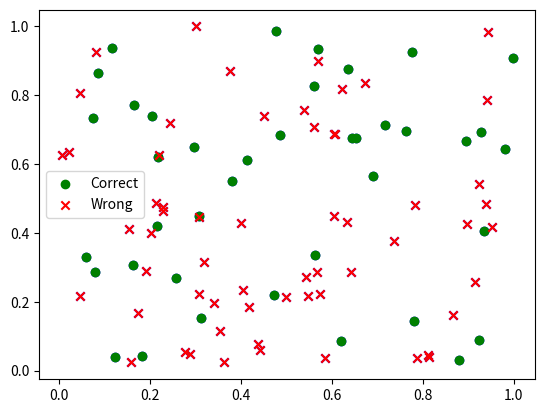

The matplotlib source for this figure:
import matplotlib.pyplot as plt
import numpy as np
def plot_2d_data_classification(data, label, correct_data, correct_label, wrong_data, wrong_label, block=True):
    fig, ax = plt.subplots()
    colors = ['b', 'g', 'r']
    for data_set, lab, color in zip([data, correct_data, wrong_data], [label, correct_label, wrong_label], colors):
        true_indices = np.where(lab == 1)[0]
        false_indices = np.where(lab == 0)[0]
        ax.scatter(data_set[true_indices, 0], data_set[true_indices, 1], marker='o', c=color, label='Correct' if color == 'g' else '')
        ax.scatter(data_set[false_indices, 0], data_set[false_indices, 1], marker='x', c=color, label='Wrong' if color == 'r' else '')
    ax.legend()
    plt.show(block=block)
data = np.random.rand(100, 2)
label = np.random.randint(0, 2, size=100)
correct_data = data[label == 1]
correct_label = label[label == 1]
wrong_data = data[label == 0]
wrong_label = label[label == 0]
plot_2d_data_classification(data, label, correct_data, correct_label, wrong_data, wrong_label)
